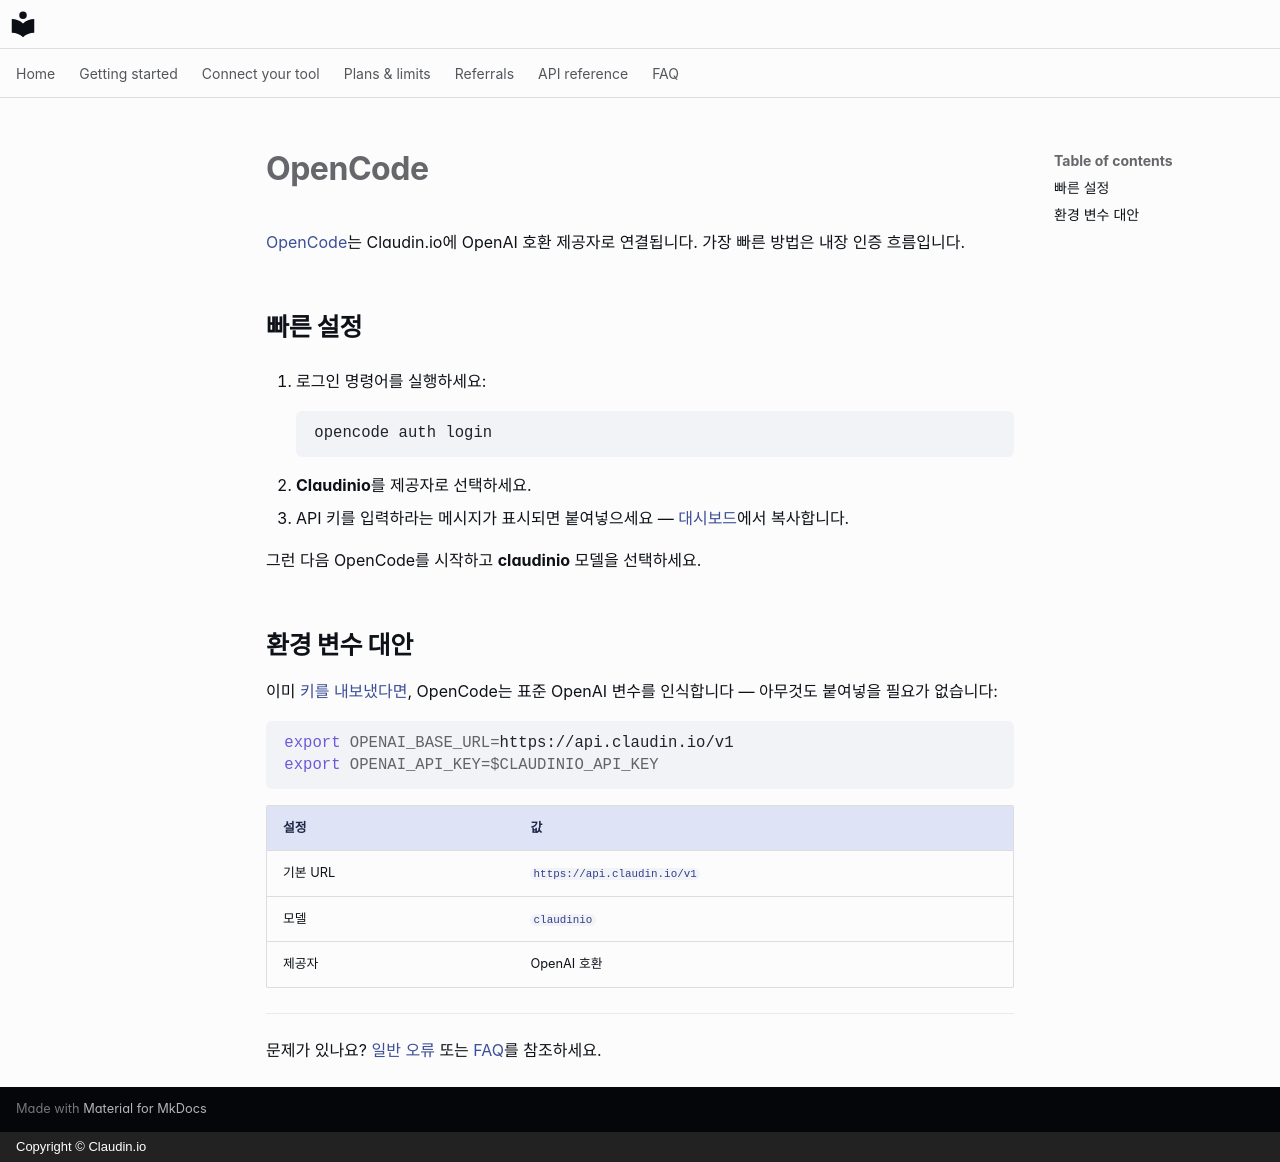

repository: claudin-io/docs · page: clients/opencode.ko/index.html · generator: mkdocs · copyright: Copyright © Claudin.io

# OpenCode

[OpenCode](https://opencode.ai)는 Claudin.io에 OpenAI 호환 제공자로 연결됩니다. 가장 빠른 방법은 내장 인증 흐름입니다.

## 빠른 설정

1. 로그인 명령어를 실행하세요:

    ```bash
    opencode auth login
    ```

2. **Claudinio**를 제공자로 선택하세요.
3. API 키를 입력하라는 메시지가 표시되면 붙여넣으세요 — [대시보드](https://claudin.io/dashboard)에서 복사합니다.

그런 다음 OpenCode를 시작하고 **claudinio** 모델을 선택하세요.

## 환경 변수 대안

이미 [키를 내보냈다면](../getting-started/set-your-key.md), OpenCode는 표준 OpenAI 변수를 인식합니다 — 아무것도 붙여넣을 필요가 없습니다:

```bash
export OPENAI_BASE_URL=https://api.claudin.io/v1
export OPENAI_API_KEY=$CLAUDINIO_API_KEY
```

| 설정 | 값 |
| --- | --- |
| 기본 URL | `https://api.claudin.io/v1` |
| 모델 | `claudinio` |
| 제공자 | OpenAI 호환 |

---

문제가 있나요? [일반 오류](../api-reference.md#errors) 또는 [FAQ](../faq.md)를 참조하세요.
